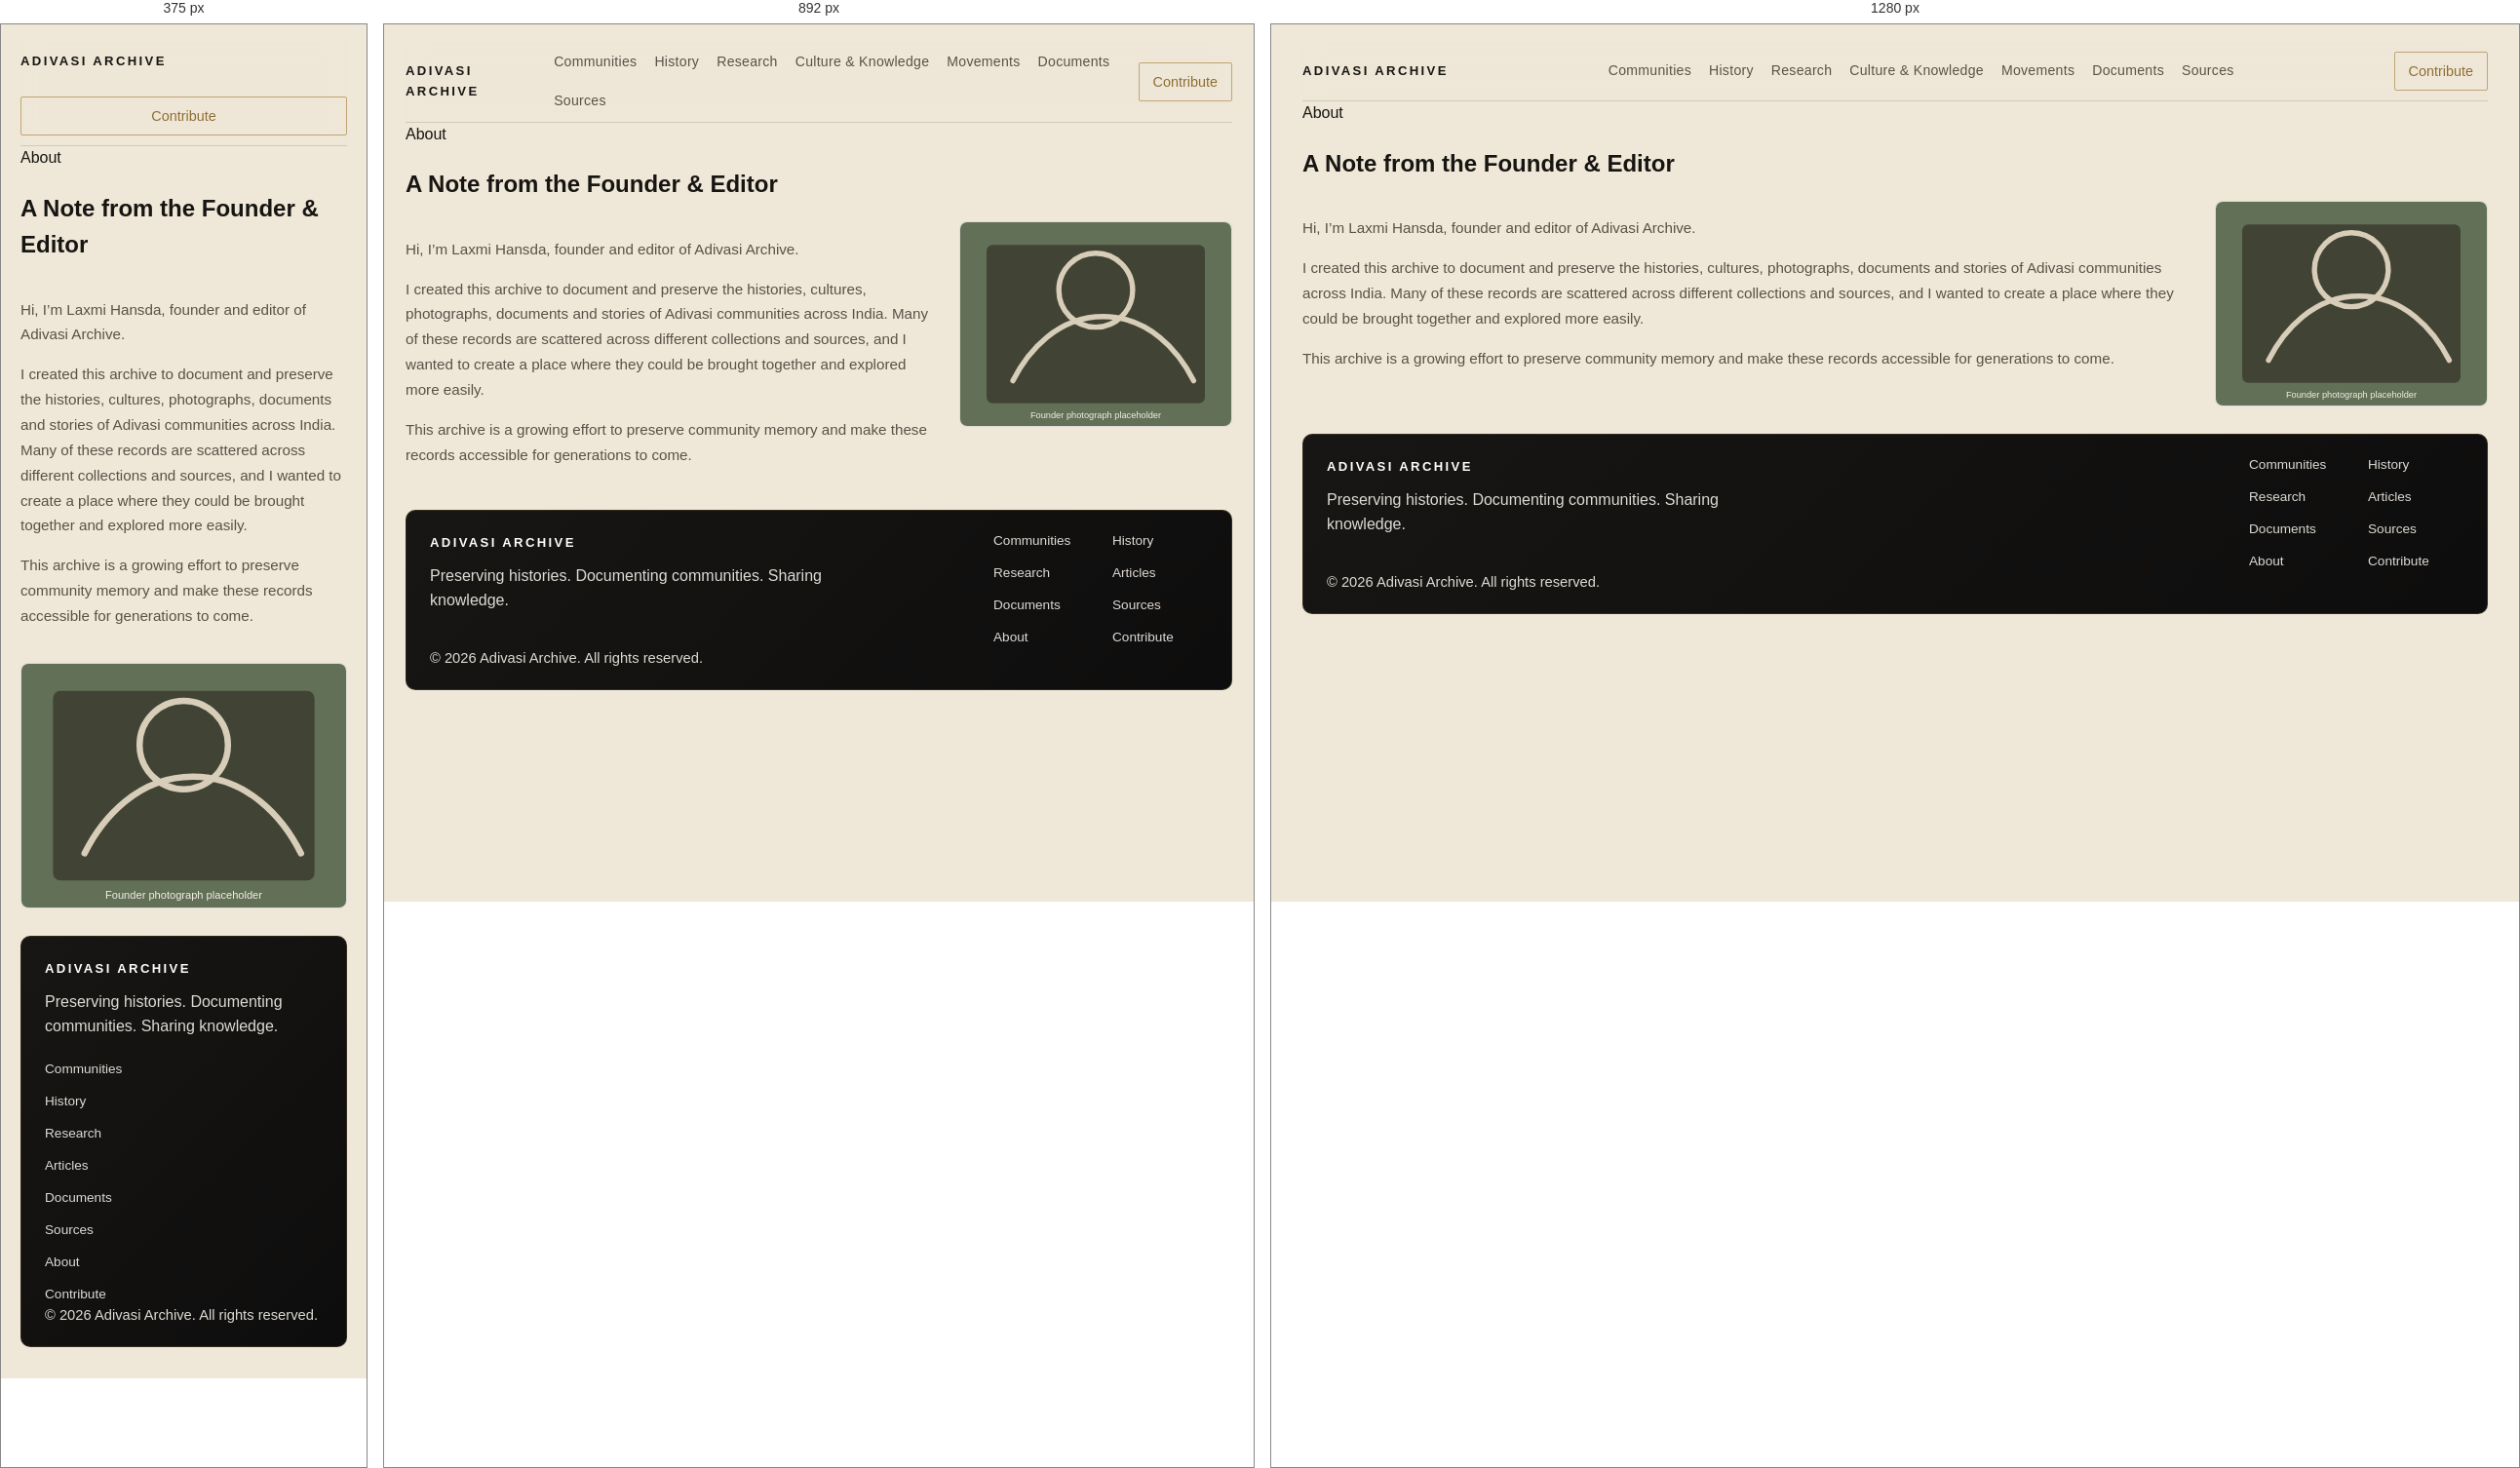
Rendered at 375 px, 892 px and 1280 px, left to right.

<!-- file: about.html -->
<!DOCTYPE html>
<html lang="en">
<head>
  <meta charset="UTF-8" />
  <meta name="viewport" content="width=device-width, initial-scale=1.0" />
  <title>About | Adivasi Archive</title>
  <link rel="preconnect" href="https://fonts.googleapis.com" />
  <link rel="preconnect" href="https://fonts.gstatic.com" crossorigin />
  <link href="https://fonts.googleapis.com/css2?family=DM+Serif+Display&family=IBM+Plex+Sans:wght@300;400;500;600&display=swap" rel="stylesheet" />
  <link rel="stylesheet" href="css/style.css" />
</head>
<body>
  <div class="page-shell">
    <header class="site-header">
      <div class="header-inner">
        <a class="brand" href="index.html">ADIVASI ARCHIVE</a>
        <button class="menu-toggle" aria-expanded="false" aria-label="Open navigation">
          <span></span>
          <span></span>
          <span></span>
        </button>
        <nav class="main-nav" aria-label="Primary navigation">
          <a href="communities.html">Communities</a>
          <a href="history.html">History</a>
          <a href="research.html">Research</a>
          <a href="culture-knowledge.html">Culture & Knowledge</a>
          <a href="movements.html">Movements</a>
          <a href="documents.html">Documents</a>
          <a href="sources.html">Sources</a>
        </nav>
        <a class="button button-muted" href="contribute.html">Contribute</a>
      </div>
    </header>

    <main>
      <section class="about-hero">
        <span class="section-flag">About</span>
        <h1>A Note from the Founder & Editor</h1>
        <div class="about-grid">
          <div class="about-copy">
            <p>Hi, I’m Laxmi Hansda, founder and editor of Adivasi Archive.</p>
            <p>I created this archive to document and preserve the histories, cultures, photographs, documents and stories of Adivasi communities across India. Many of these records are scattered across different collections and sources, and I wanted to create a place where they could be brought together and explored more easily.</p>
            <p>This archive is a growing effort to preserve community memory and make these records accessible for generations to come.</p>
          </div>
          <div class="about-photo">
            <img src="images/about/about-photo.svg" alt="Placeholder portrait of the founder and editor" />
          </div>
        </div>
      </section>
    </main>

    <footer class="site-footer" id="contribute">
      <div class="footer-inner">
        <div>
          <a class="brand footer-brand" href="index.html">ADIVASI ARCHIVE</a>
          <p>Preserving histories. Documenting communities. Sharing knowledge.</p>
        </div>
        <div class="footer-links">
          <a href="communities.html">Communities</a>
          <a href="history.html">History</a>
          <a href="research.html">Research</a>
          <a href="research.html">Articles</a>
          <a href="documents.html">Documents</a>
          <a href="sources.html">Sources</a>
          <a href="about.html">About</a>
          <a href="contribute.html">Contribute</a>
        </div>
      </div>
      <p class="copyright">© 2026 Adivasi Archive. All rights reserved.</p>
    </footer>
  </div>
  <script src="js/main.js"></script>
</body>
</html>


/* @media block from style.css */
@media (max-width: 1024px) {
  .overview-grid,
  .language-grid {
    grid-template-columns: 1fr;
  }

  .photo-grid,
  .document-grid,
  .article-grid {
    grid-template-columns: repeat(2, minmax(0, 1fr));
  }
}

/* @media block from style.css */
@media (max-width: 1024px) {
  .community-grid,
  .feature-grid {
    grid-template-columns: 1fr;
  }
}

/* @media block from style.css */
@media (max-width: 1024px) {
  .hero-section,
  .intro-section {
    grid-template-columns: 1fr;
  }

  .category-grid,
  .featured-grid {
    grid-template-columns: repeat(2, minmax(0, 1fr));
  }
}

/* @media block from style.css */
@media (max-width: 760px) {
  .page-shell {
    padding: 18px 20px 32px;
  }

  .header-inner {
    flex-wrap: wrap;
    align-items: flex-start;
  }

  .main-nav {
    display: none;
    width: 100%;
    flex-direction: column;
    gap: 14px;
    margin-top: 14px;
    padding: 18px 0;
    border-top: 1px solid var(--border);
  }

  .main-nav.show {
    display: flex;
  }

  .menu-toggle {
    display: flex;
  }

  .hero-copy {
    font-size: 1rem;
  }

  .hero-background {
    aspect-ratio: 1.6 / 1;
    min-height: 300px;
    max-height: 380px;
  }

  .hero-content {
    left: 20px;
    right: 20px;
    top: 48%;
    transform: translateY(-50%);
  }

  .hero-section .hero-content h1 {
    font-size: clamp(2.4rem, 7vw, 3.1rem);
  }

  .hero-section .hero-copy {
    margin: 16px 0;
    font-size: 0.98rem;
  }

  .hero-actions {
    flex-direction: column;
    align-items: stretch;
    gap: 12px;
  }

  .button {
    width: 100%;
  }

  .category-grid,
  .featured-grid {
    grid-template-columns: 1fr;
  }

  .category-card,
  .featured-card {
    grid-template-columns: 1fr;
  }

  .category-card img,
  .featured-card img {
    width: 100%;
    height: 220px;
  }

  .featured-card {
    padding: 20px;
  }

  .footer-inner {
    flex-direction: column;
  }

  .footer-links {
    grid-template-columns: 1fr;
  }

  .overview-grid,
  .language-grid,
  .photo-grid,
  .document-grid,
  .article-grid {
    grid-template-columns: 1fr;
  }

  .community-anchor-nav {
    gap: 12px;
  }

  .about-grid {
    grid-template-columns: 1fr;
  }
}